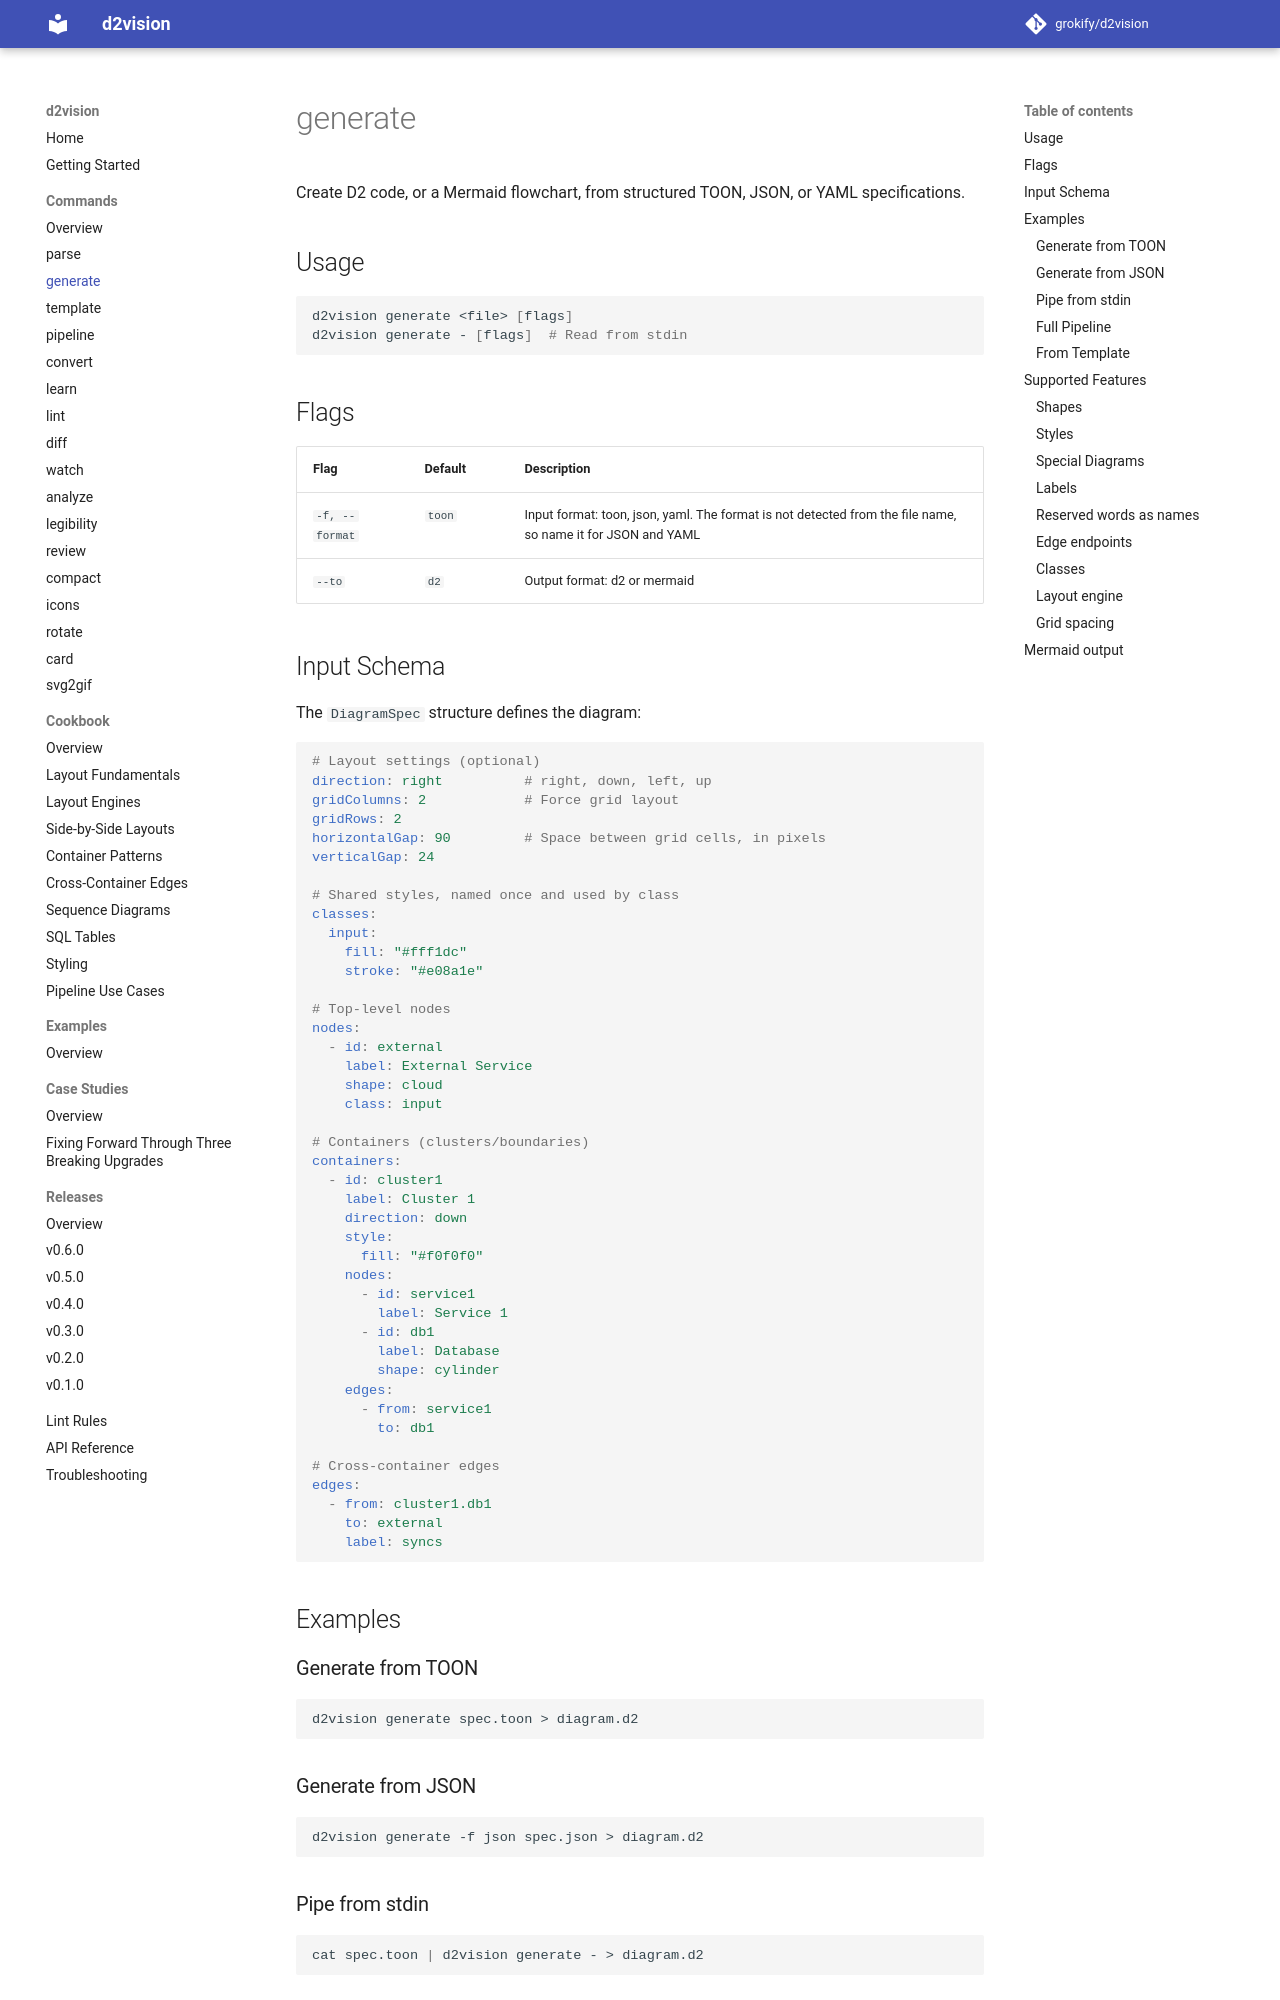

repository: grokify/d2vision · page: guides/commands/generate/index.html · generator: mkdocs

# generate

Create D2 code, or a Mermaid flowchart, from structured TOON, JSON, or YAML specifications.

## Usage

```bash
d2vision generate <file> [flags]
d2vision generate - [flags]  # Read from stdin
```

## Flags

| Flag | Default | Description |
|------|---------|-------------|
| `-f, --format` | `toon` | Input format: toon, json, yaml. The format is not detected from the file name, so name it for JSON and YAML |
| `--to` | `d2` | Output format: d2 or mermaid |

## Input Schema

The `DiagramSpec` structure defines the diagram:

```yaml
# Layout settings (optional)
direction: right          # right, down, left, up
gridColumns: 2            # Force grid layout
gridRows: 2
horizontalGap: 90         # Space between grid cells, in pixels
verticalGap: 24

# Shared styles, named once and used by class
classes:
  input:
    fill: "#fff1dc"
    stroke: "#e08a1e"

# Top-level nodes
nodes:
  - id: external
    label: External Service
    shape: cloud
    class: input

# Containers (clusters/boundaries)
containers:
  - id: cluster1
    label: Cluster 1
    direction: down
    style:
      fill: "#f0f0f0"
    nodes:
      - id: service1
        label: Service 1
      - id: db1
        label: Database
        shape: cylinder
    edges:
      - from: service1
        to: db1

# Cross-container edges
edges:
  - from: cluster1.db1
    to: external
    label: syncs
```

## Examples

### Generate from TOON

```bash
d2vision generate spec.toon > diagram.d2
```

### Generate from JSON

```bash
d2vision generate -f json spec.json > diagram.d2
```

### Pipe from stdin

```bash
cat spec.toon | d2vision generate - > diagram.d2
```

### Full Pipeline

```bash
# Generate and render in one command
d2vision generate spec.toon | d2 - output.svg
```

### From Template

```bash
# Get template, modify, generate
d2vision template network-boundary > spec.toon
# ... edit spec.toon ...
d2vision generate spec.toon | d2 - output.svg
```

## Supported Features
